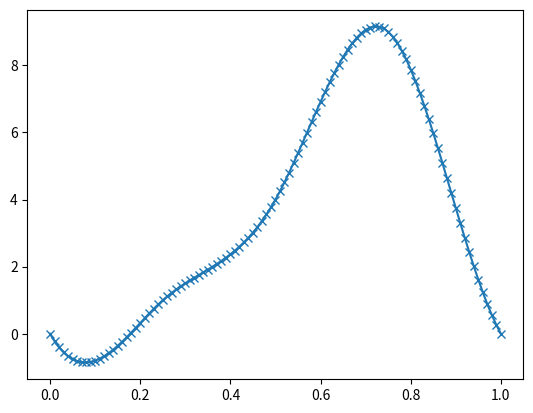

The matplotlib source for this figure:
import numpy as np
from typing import Tuple
import matplotlib.pyplot as plt


SPLINE_BOUNDARY_CONDITIONS = ("not-a-knot", "periodic", "second_derivative", "first_derivative")
"""
Supported boundary conditions for cubic spline interpolation.

Types:
    not-a-knot: Third derivative is continuous at the second and second-to-last knots
    periodic: Function values and derivatives are equal at the boundaries
    second_derivative: Second derivative is specified at boundaries
    first_derivative: First derivative is specified at boundaries
"""

class Spline1D:
    """
    One-dimensional cubic spline interpolation using B-spline basis functions.
    
    This class implements cubic spline interpolation with various boundary conditions.
    The spline is represented using B-spline basis functions and supports evaluation
    of the function value and its first three derivatives.
    
    Attributes:
        _interval: Tuple of (start, end) values for the interpolation domain
        _boundary_condition_type: Tuple of boundary condition types for start and end
        _boundary_condition_value: Tuple of boundary condition values for start and end
        _coeff: Array of spline coefficients
        _h: Step size between knots
        _a: Start value of the interval
    """

    def __init__(self, interval: Tuple[float, float], yv: np.ndarray, boundary_condition_type: Tuple[str, str] = ("second_derivative", "second_derivative"), boundary_condition_value: Tuple[float, float] = (0.0, 0.0) ) -> None:
        """
        Initialize a 1D cubic spline interpolator.
        
        Parameters
        ----------
        interval : Tuple[float, float]
            (start, end) values defining the interpolation domain
        yv : np.ndarray
            Array of function values at the interpolation points
        boundary_condition_type : Tuple[str, str], optional
            Boundary conditions for (start, end) of the interval.
            Options: "not-a-knot", "periodic", "first_derivative", "second_derivative"
            Default: ("second_derivative", "second_derivative")
        boundary_condition_value : Tuple[float, float], optional
            Values for the boundary conditions. For derivative conditions,
            these are the derivative values at the boundaries.
            Default: (0.0, 0.0)
            
        Raises
        ------
        ValueError
            If unsupported boundary condition is specified or if periodic
            boundary conditions are used with mismatching endpoint values.
        """
        self._interval = interval
        # print("Spline1D interval:", interval)
        # self._yv = yv
        # checking for unsupported boundary condition
        for bc in boundary_condition_type:
            if bc not in SPLINE_BOUNDARY_CONDITIONS:
                raise ValueError(f"Unsupported boundary condition: {bc}. The following conditions are supported: {SPLINE_BOUNDARY_CONDITIONS}")

        if "periodic" in boundary_condition_type:
            self._boundary_condition_type = ("periodic", "periodic")
            if yv[0] != yv[-1]:
                raise ValueError("For periodic boundary conditions, the first and last values must be equal.")
        else:
            self._boundary_condition_type = boundary_condition_type
        self._boundary_condition_value = boundary_condition_value
        self._n = len(yv) - 1
        self._h = (interval[1]-interval[0])/(self._n)
        self._a = interval[0]

        self._matrix = self._base_diag()
        self._rhs = np.zeros(self._n+3)
        self._rhs[:-2] = yv
        self._add_bc_to_matrix_rhs()

        self._coeff = np.linalg.solve(self._matrix, self._rhs)
    
    def _base_diag(self) -> np.ndarray:
        """
        Create the base diagonal matrix for the spline coefficient system.
        
        Constructs the banded matrix representing the continuity conditions
        for the cubic spline. The matrix has 1s on the main diagonal,
        4s on the first superdiagonal, and 1s on the second superdiagonal.
        
        Returns
        -------
        np.ndarray
            The base diagonal matrix of shape (n+3, n+3) where n is the number
            of intervals (len(yv) - 1)
        """
        tmp_diag = np.diag(np.ones(self._n+3), 0) + np.diag(4*np.ones(self._n+2), 1) + np.diag(np.ones(self._n+1), 2)
        if self._boundary_condition_type[0] == "periodic":
            tmp_diag[-3:, :] = 0
        else:
            tmp_diag[-2:, :] = 0
        return tmp_diag

    def _add_bc_to_matrix_rhs(self) -> None:
        """
        Apply boundary conditions to the coefficient matrix and right-hand side.
        
        Modifies the system matrix and right-hand side vector to incorporate
        the specified boundary conditions. Different boundary conditions
        require different modifications to the last two rows of the system.
        
        Boundary Conditions Implemented:
        - periodic: Enforces equality of function values and derivatives at boundaries
        - first_derivative: Sets specified first derivative values at boundaries
        - second_derivative: Sets specified second derivative values at boundaries
        - not-a-knot: Enforces continuity of third derivative at interior knots
        """
        if self._boundary_condition_type[0] == "periodic":
            self._matrix[-3, 0] = 1
            self._matrix[-3, -3] = -1
            self._matrix[-2, 1] = 1
            self._matrix[-2, -2] = -1
            self._matrix[-1, 2] = 1
            self._matrix[-1, -1] = -1
            self._rhs[-3:] = 0
        else:
            for i, val in enumerate(self._boundary_condition_type): 
                if val == "first_derivative":
                    col = i * self._n
                    self._matrix[-2+i, col:col+3] = np.array([-1, 0, 1])
                    self._rhs[-2+i] = self._boundary_condition_value[i]*self._h/3
                if val == "second_derivative":
                    # print(i)
                    # print(self._matrix[-2, -3:])
                    col = i * self._n
                    self._matrix[-2+i, col:col+3] = np.array([1, -2, 1])
                    self._rhs[-2+i] = self._boundary_condition_value[i]*self._h**2/6
                if val == "not-a-knot":
                    col = i * (self._n-2)
                    self._matrix[-2+i, col:col+5] = np.array([1, -4, 6, -4, 1])
                    
    @staticmethod
    def _phi(t: float | np.ndarray) -> float | np.ndarray:
        """
        Cubic B-spline basis function.
        
        Evaluates the cubic B-spline basis function φ(t) which is piecewise
        defined and has compact support on [-2, 2]. This is the fundamental
        building block for the cubic spline interpolation.
        
        The function is defined as:
        - φ(t) = (2 - |t|)³ for 1 < |t| ≤ 2
        - φ(t) = 4 - 6t² + 3|t|³ for |t| ≤ 1
        - φ(t) = 0 otherwise
        
        Parameters
        ----------
        t : float or np.ndarray
            Parameter value(s) at which to evaluate the basis function
            
        Returns
        -------
        float or np.ndarray
            Basis function value(s) at the given parameter(s)
        """
        t_abs = np.abs(t)
        result = np.zeros_like(t, dtype=float)
        
        # Case 1: 1 < |t| < 2
        mask1 = (t_abs > 1) & (t_abs <= 2)
        result[mask1] = (2 - t_abs[mask1])**3
        
        # Case 2: |t| < 1
        mask2 = t_abs <= 1
        result[mask2] = 4 - 6 * t_abs[mask2]**2 + 3 * t_abs[mask2]**3
        
        # Case 3: otherwise (already 0 from initialization)
        
        return result if isinstance(t, np.ndarray) else float(result)
    
    @staticmethod
    def _dphi_dt(t: float | np.ndarray) -> float | np.ndarray:
        """
        First derivative of the cubic B-spline basis function.
        
        Evaluates dφ/dt, the first derivative of the cubic B-spline basis
        function with respect to the parameter t. This is used for computing
        the first derivative of the interpolated spline.
        
        Parameters
        ----------
        t : float or np.ndarray
            Parameter value(s) at which to evaluate the derivative
            
        Returns
        -------
        float or np.ndarray
            First derivative value(s) at the given parameter(s)
        """
        t_abs = np.abs(t)
        t_sign = np.sign(t)
        result = np.zeros_like(t, dtype=float)
        
        # Case 1: 1 < |t| < 2
        mask1 = (t_abs > 1) & (t_abs <= 2)
        result[mask1] = -t_sign[mask1]*3*(2 - t_abs[mask1])**2
        
        # Case 2: |t| < 1
        mask2 = t_abs <= 1
        result[mask2] =  - t_sign[mask2]*12 * t_abs[mask2] + t_sign[mask2]*9 * t_abs[mask2]**2
        
        # Case 3: otherwise (already 0 from initialization)
        
        return result if isinstance(t, np.ndarray) else float(result)
    
    @staticmethod
    def _d2phi_dt2(t: float | np.ndarray) -> float | np.ndarray:
        """
        Second derivative of the cubic B-spline basis function.
        
        Evaluates d²φ/dt², the second derivative of the cubic B-spline basis
        function with respect to the parameter t. This is used for computing
        the second derivative of the interpolated spline.
        
        Parameters
        ----------
        t : float or np.ndarray
            Parameter value(s) at which to evaluate the second derivative
            
        Returns
        -------
        float or np.ndarray
            Second derivative value(s) at the given parameter(s)
        """
        t_abs = np.abs(t)
        result = np.zeros_like(t, dtype=float)
        
        # Case 1: 1 < |t| < 2
        mask1 = (t_abs > 1) & (t_abs <= 2)
        result[mask1] = 6*(2 - t_abs[mask1])
        
        # Case 2: |t| < 1
        mask2 = t_abs <= 1
        result[mask2] =  - 12 + 18 * t_abs[mask2]
        
        # Case 3: otherwise (already 0 from initialization)
        
        return result if isinstance(t, np.ndarray) else float(result)
    
    @staticmethod
    def _d3phi_dt3(t: float | np.ndarray) -> float | np.ndarray:
        """
        Third derivative of the cubic B-spline basis function.
        
        Evaluates d³φ/dt³, the third derivative of the cubic B-spline basis
        function with respect to the parameter t. This is used for computing
        the third derivative of the interpolated spline and for implementing
        the not-a-knot boundary condition.
        
        Parameters
        ----------
        t : float or np.ndarray
            Parameter value(s) at which to evaluate the third derivative
            
        Returns
        -------
        float or np.ndarray
            Third derivative value(s) at the given parameter(s)
        """
        t_abs = np.abs(t)
        t_sign = np.sign(t)
        result = np.zeros_like(t, dtype=float)
        
        # Case 1: 1 < |t| < 2
        mask1 = (t_abs > 1) & (t_abs <= 2)
        result[mask1] = -6*t_sign[mask1]
        
        # Case 2: |t| < 1
        mask2 = t_abs <= 1
        result[mask2] =  t_sign[mask2]* 18 
        
        # Case 3: otherwise (already 0 from initialization)
        
        return result if isinstance(t, np.ndarray) else float(result)

    # def eval_spline_old(self, x: float | np.ndarray) -> Tuple[float, float, float, float] | Tuple[np.ndarray, np.ndarray, np.ndarray, np.ndarray]:
    #     x = np.asarray(x)
    #     l = np.floor((x-self._a)/self._h).astype(int)
    #     # print('l', l)
    #     m = np.min([l+4, self._n+3])
    #     # print('m', m)
    #     t = ((x-self._a)/self._h-(np.arange(l+1,m+1)-2))
    #     # print('t', t)
    #     return np.sum(self._coeff[l:m]*Spline1D._phi(t)), np.sum(self._coeff[l:m]*Spline1D._dphi_dt(t)/self._h), np.sum(self._coeff[l:m]*Spline1D._d2phi_dt2(t)/self._h**2), np.sum(self._coeff[l:m]*Spline1D._d3phi_dt3(t)/self._h**3)

    def eval_spline(self, x: float | np.ndarray) -> Tuple[float, float, float, float] | Tuple[np.ndarray, np.ndarray, np.ndarray, np.ndarray]:
        """
        Evaluate the spline and its derivatives at given point(s).
        
        Computes the spline value and its first three derivatives at the
        specified evaluation point(s). The evaluation is performed using
        a vectorized approach for efficiency.
        
        Parameters
        ----------
        x : float or np.ndarray
            Point(s) at which to evaluate the spline. Can be a single value
            or an array of values.
            
        Returns
        -------
        Tuple containing four elements:
        - spline value(s)
        - first derivative(s)
        - second derivative(s) 
        - third derivative(s)
        
        For single point input: returns (float, float, float, float)
        For array input: returns (np.ndarray, np.ndarray, np.ndarray, np.ndarray)
        """
        x = np.atleast_1d(x)
        l = np.floor((x-self._a)/self._h).astype(int)
        
        # Initialize results arrays
        spline_val = np.zeros_like(x, dtype=float)
        spline_d1 = np.zeros_like(x, dtype=float)
        spline_d2 = np.zeros_like(x, dtype=float)
        spline_d3 = np.zeros_like(x, dtype=float)
        
        # Process each possible basis function index
        for j in range(4):  # At most 4 basis functions contribute
            # Get the coefficient index for each point
            coeff_idx = l + j
            # Only process valid indices
            valid_mask = (coeff_idx >= 0) & (coeff_idx <= self._n + 2)
            
            if np.any(valid_mask):
                # Compute t values for this basis function
                t_vals = ((x[valid_mask]-self._a)/self._h - coeff_idx[valid_mask] + 1)
                
                # Get coefficients
                coeffs = self._coeff[coeff_idx[valid_mask]]
                
                # Add contributions
                spline_val[valid_mask] += coeffs * Spline1D._phi(t_vals)
                spline_d1[valid_mask] += coeffs * Spline1D._dphi_dt(t_vals) / self._h
                spline_d2[valid_mask] += coeffs * Spline1D._d2phi_dt2(t_vals) / self._h**2
                spline_d3[valid_mask] += coeffs * Spline1D._d3phi_dt3(t_vals) / self._h**3
        
        # Return appropriate type based on input
        if len(x) == 1:
            return float(spline_val[0]), float(spline_d1[0]), float(spline_d2[0]), float(spline_d3[0])
        else:
            return spline_val, spline_d1, spline_d2, spline_d3

    @property
    def coeff(self) -> np.ndarray:
        """
        Get the spline coefficients.
        
        Returns
        -------
        np.ndarray
            Array of spline coefficients of length n+3, where n is the
            number of intervals (len(yv) - 1)
        """
        return self._coeff

if __name__ == '__main__':
    interval = (0.0, 1.0)
    yv = np.array([0.0, 1.0, 4.0, 9.0, 0.0])
    bc = ("periodic", "periodic")
    bc_value = (10.0, 0.0)
    spline = Spline1D(interval, yv, bc, bc_value)
    print(spline._matrix)
    print(spline._rhs)
    print(spline._coeff)

    step = 0.01
    xv = np.arange(0, 1+step/2, step)
    # yvals = np.zeros(len(xv))
    # dyvals = np.zeros(len(xv))
    # ddyvals = np.zeros(len(xv))
    # dddyvals = np.zeros(len(xv))
    # for i in range(len(xv)):
    #     # print('################')
    #     # print(i)
    #     # print(spline.eval_spline(xv[i]))
    #     yvals[i], dyvals[i], ddyvals[i], dddyvals[i] = spline.eval_spline_old(xv[i])
    yvals_new, dyvals_new, ddyvals_new, dddyvals_new = spline.eval_spline(xv)

    plt.plot(xv, yvals_new, 'x-')
    # plt.plot(xv, dyvals_new, 'o-')
    # plt.plot(xv, yvals_new, 'd-')
    # plt.plot(xv, dyvals_new, '<-')
    # plt.plot(xv, ddyvals, '.-')
    # plt.plot(xv, dddyvals, 'd-')
    # plt.plot(xv+1, yvals, 'x-')
    plt.show()
